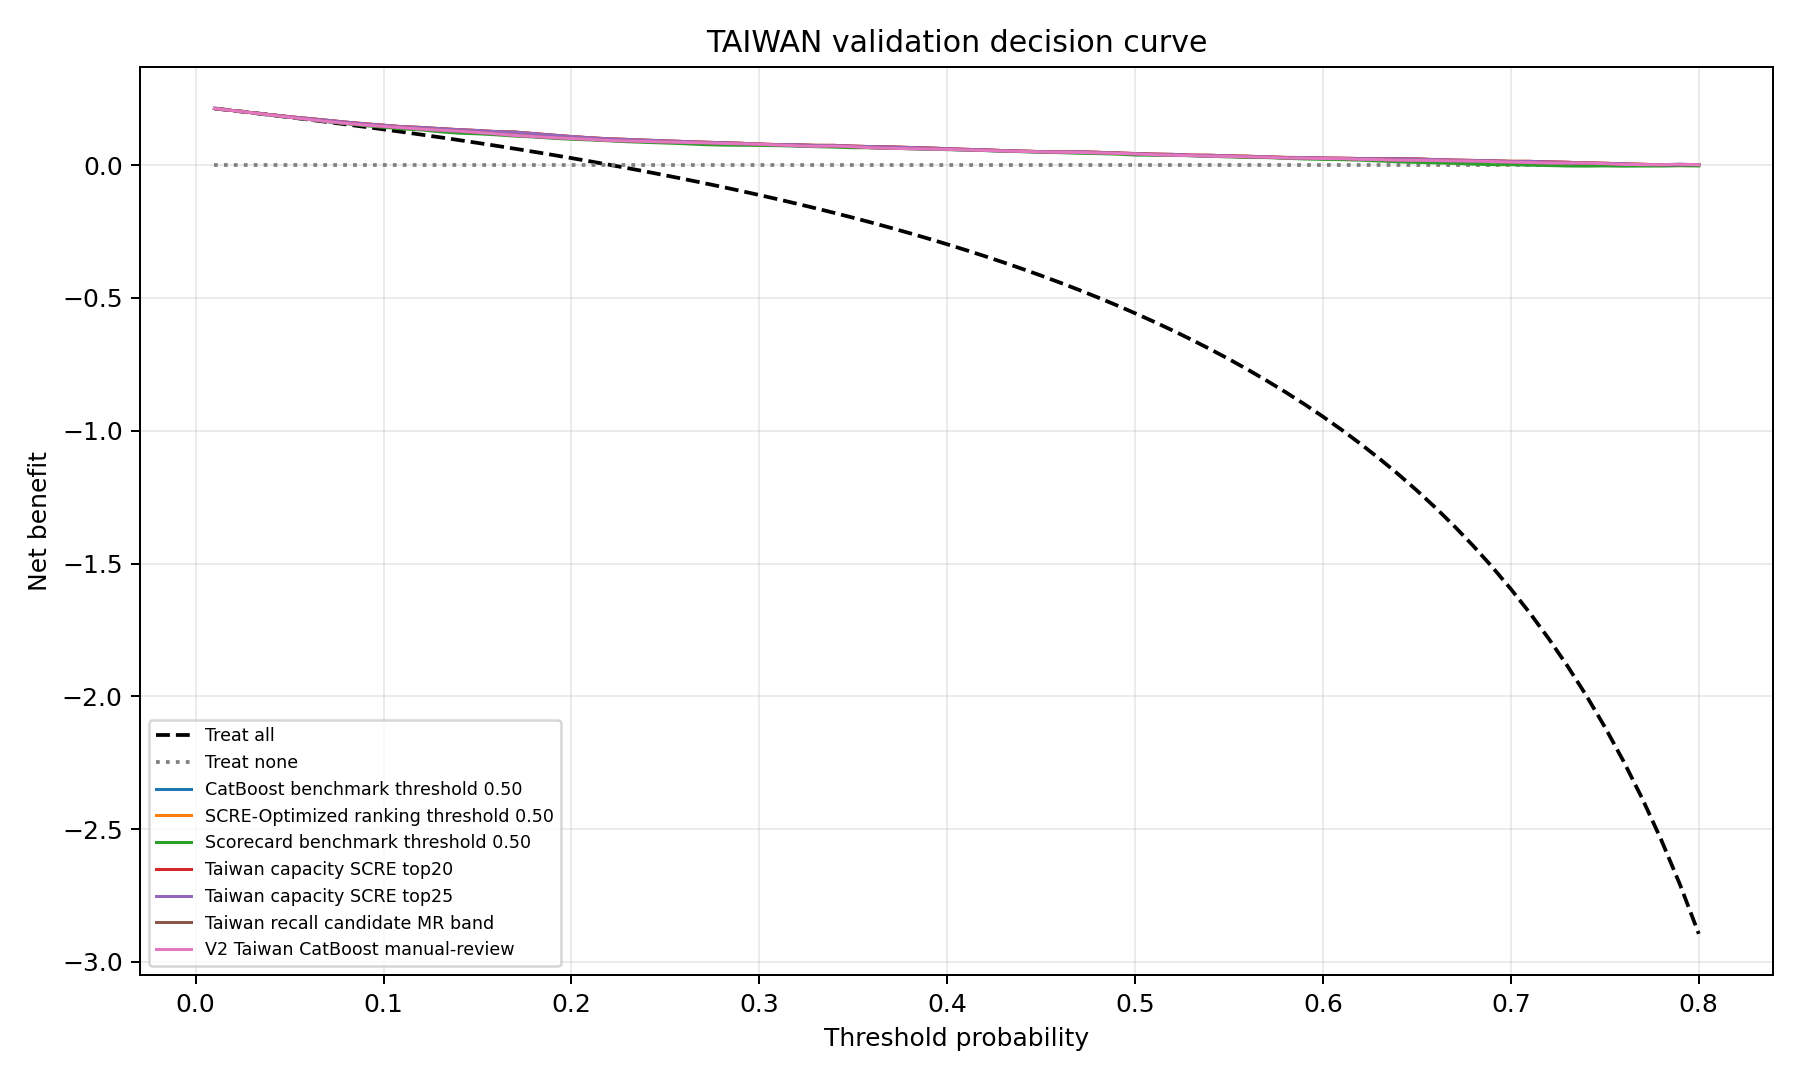

The data file committed next to this chart (first rows):
dataset, split, system, score_key, threshold_probability, tp, fp, net_benefit, net_benefit_treat_all, net_benefit_treat_none, better_than_treat_all, better_than_treat_none, best_model_at_threshold, comment, test_set_used_for_selection, useful_threshold_range, max_net_benefit
taiwan, validation, V2 Taiwan CatBoost manual-review, catboost_isotonic, 0.01, 1326, 4670, 0.2131, 0.2133, 0.0, False, True, False, Decision curve computed from existing pr…, False, 0.04-0.80, 0.2131
taiwan, validation, V2 Taiwan CatBoost manual-review, catboost_isotonic, 0.02, 1326, 4648, 0.2052, 0.2053, 0.0, False, True, False, Decision curve computed from existing pr…, False, 0.04-0.80, 0.2131
taiwan, validation, V2 Taiwan CatBoost manual-review, catboost_isotonic, 0.03, 1324, 4581, 0.1971, 0.1971, 0.0, False, True, False, Decision curve computed from existing pr…, False, 0.04-0.80, 0.2131
taiwan, validation, V2 Taiwan CatBoost manual-review, catboost_isotonic, 0.04, 1316, 4390, 0.1888, 0.1887, 0.0, True, True, False, Decision curve computed from existing pr…, False, 0.04-0.80, 0.2131
taiwan, validation, V2 Taiwan CatBoost manual-review, catboost_isotonic, 0.05, 1300, 4178, 0.18, 0.1802, 0.0, False, True, False, Decision curve computed from existing pr…, False, 0.04-0.80, 0.2131
taiwan, validation, V2 Taiwan CatBoost manual-review, catboost_isotonic, 0.06, 1286, 3943, 0.1724, 0.1715, 0.0, True, True, False, Decision curve computed from existing pr…, False, 0.04-0.80, 0.2131
taiwan, validation, V2 Taiwan CatBoost manual-review, catboost_isotonic, 0.07, 1274, 3820, 0.1644, 0.1625, 0.0, True, True, False, Decision curve computed from existing pr…, False, 0.04-0.80, 0.2131
taiwan, validation, V2 Taiwan CatBoost manual-review, catboost_isotonic, 0.08, 1249, 3512, 0.1573, 0.1534, 0.0, True, True, False, Decision curve computed from existing pr…, False, 0.04-0.80, 0.2131
taiwan, validation, V2 Taiwan CatBoost manual-review, catboost_isotonic, 0.09, 1232, 3284, 0.1512, 0.1441, 0.0, True, True, False, Decision curve computed from existing pr…, False, 0.04-0.80, 0.2131
taiwan, validation, V2 Taiwan CatBoost manual-review, catboost_isotonic, 0.1, 1212, 3034, 0.1458, 0.1346, 0.0, True, True, False, Decision curve computed from existing pr…, False, 0.04-0.80, 0.2131
taiwan, validation, V2 Taiwan CatBoost manual-review, catboost_isotonic, 0.11, 1181, 2715, 0.1409, 0.1249, 0.0, True, True, False, Decision curve computed from existing pr…, False, 0.04-0.80, 0.2131
taiwan, validation, V2 Taiwan CatBoost manual-review, catboost_isotonic, 0.12, 1156, 2500, 0.1358, 0.115, 0.0, True, True, False, Decision curve computed from existing pr…, False, 0.04-0.80, 0.2131
taiwan, validation, V2 Taiwan CatBoost manual-review, catboost_isotonic, 0.13, 1137, 2328, 0.1315, 0.1048, 0.0, True, True, False, Decision curve computed from existing pr…, False, 0.04-0.80, 0.2131
taiwan, validation, V2 Taiwan CatBoost manual-review, catboost_isotonic, 0.14, 1109, 2094, 0.128, 0.09438, 0.0, True, True, False, Decision curve computed from existing pr…, False, 0.04-0.80, 0.2131
taiwan, validation, V2 Taiwan CatBoost manual-review, catboost_isotonic, 0.15, 1084, 1958, 0.1231, 0.08373, 0.0, True, True, False, Decision curve computed from existing pr…, False, 0.04-0.80, 0.2131
taiwan, validation, V2 Taiwan CatBoost manual-review, catboost_isotonic, 0.16, 1037, 1735, 0.1178, 0.07282, 0.0, True, True, False, Decision curve computed from existing pr…, False, 0.04-0.80, 0.2131
taiwan, validation, V2 Taiwan CatBoost manual-review, catboost_isotonic, 0.17, 975, 1486, 0.1118, 0.06165, 0.0, True, True, False, Decision curve computed from existing pr…, False, 0.04-0.80, 0.2131
taiwan, validation, V2 Taiwan CatBoost manual-review, catboost_isotonic, 0.18, 918, 1246, 0.1074, 0.0502, 0.0, True, True, False, Decision curve computed from existing pr…, False, 0.04-0.80, 0.2131
taiwan, validation, V2 Taiwan CatBoost manual-review, catboost_isotonic, 0.19, 885, 1127, 0.1034, 0.03848, 0.0, True, True, False, Decision curve computed from existing pr…, False, 0.04-0.80, 0.2131
taiwan, validation, V2 Taiwan CatBoost manual-review, catboost_isotonic, 0.2, 862, 1043, 0.1002, 0.02646, 0.0, True, True, False, Decision curve computed from existing pr…, False, 0.04-0.80, 0.2131
taiwan, validation, V2 Taiwan CatBoost manual-review, catboost_isotonic, 0.21, 851, 1013, 0.09695, 0.01414, 0.0, True, True, False, Decision curve computed from existing pr…, False, 0.04-0.80, 0.2131
taiwan, validation, V2 Taiwan CatBoost manual-review, catboost_isotonic, 0.22, 813, 909, 0.09277, 0.001496, 0.0, True, True, False, Decision curve computed from existing pr…, False, 0.04-0.80, 0.2131
taiwan, validation, V2 Taiwan CatBoost manual-review, catboost_isotonic, 0.23, 811, 887, 0.09101, -0.01147, 0.0, True, True, False, Decision curve computed from existing pr…, False, 0.04-0.80, 0.2131
taiwan, validation, V2 Taiwan CatBoost manual-review, catboost_isotonic, 0.24, 786, 797, 0.08905, -0.02478, 0.0, True, True, False, Decision curve computed from existing pr…, False, 0.04-0.80, 0.2131
taiwan, validation, V2 Taiwan CatBoost manual-review, catboost_isotonic, 0.25, 782, 775, 0.08728, -0.03844, 0.0, True, True, False, Decision curve computed from existing pr…, False, 0.04-0.80, 0.2131
taiwan, validation, V2 Taiwan CatBoost manual-review, catboost_isotonic, 0.26, 773, 741, 0.08544, -0.05248, 0.0, True, True, False, Decision curve computed from existing pr…, False, 0.04-0.80, 0.2131
taiwan, validation, V2 Taiwan CatBoost manual-review, catboost_isotonic, 0.27, 763, 698, 0.08414, -0.06689, 0.0, True, True, False, Decision curve computed from existing pr…, False, 0.04-0.80, 0.2131
taiwan, validation, V2 Taiwan CatBoost manual-review, catboost_isotonic, 0.28, 752, 670, 0.08191, -0.08171, 0.0, True, True, False, Decision curve computed from existing pr…, False, 0.04-0.80, 0.2131
taiwan, validation, V2 Taiwan CatBoost manual-review, catboost_isotonic, 0.29, 746, 645, 0.08042, -0.09695, 0.0, True, True, False, Decision curve computed from existing pr…, False, 0.04-0.80, 0.2131
taiwan, validation, V2 Taiwan CatBoost manual-review, catboost_isotonic, 0.3, 734, 612, 0.07862, -0.1126, 0.0, True, True, False, Decision curve computed from existing pr…, False, 0.04-0.80, 0.2131
taiwan, validation, V2 Taiwan CatBoost manual-review, catboost_isotonic, 0.31, 726, 602, 0.07592, -0.1287, 0.0, True, True, False, Decision curve computed from existing pr…, False, 0.04-0.80, 0.2131
taiwan, validation, V2 Taiwan CatBoost manual-review, catboost_isotonic, 0.32, 707, 574, 0.07281, -0.1453, 0.0, True, True, False, Decision curve computed from existing pr…, False, 0.04-0.80, 0.2131
taiwan, validation, V2 Taiwan CatBoost manual-review, catboost_isotonic, 0.33, 699, 554, 0.07102, -0.1624, 0.0, True, True, False, Decision curve computed from existing pr…, False, 0.04-0.80, 0.2131
taiwan, validation, V2 Taiwan CatBoost manual-review, catboost_isotonic, 0.34, 678, 480, 0.07179, -0.1801, 0.0, True, True, False, Decision curve computed from existing pr…, False, 0.04-0.80, 0.2131
taiwan, validation, V2 Taiwan CatBoost manual-review, catboost_isotonic, 0.35, 674, 478, 0.06944, -0.1982, 0.0, True, True, False, Decision curve computed from existing pr…, False, 0.04-0.80, 0.2131
taiwan, validation, V2 Taiwan CatBoost manual-review, catboost_isotonic, 0.36, 632, 426, 0.0654, -0.2169, 0.0, True, True, False, Decision curve computed from existing pr…, False, 0.04-0.80, 0.2131
taiwan, validation, V2 Taiwan CatBoost manual-review, catboost_isotonic, 0.37, 627, 420, 0.06339, -0.2362, 0.0, True, True, False, Decision curve computed from existing pr…, False, 0.04-0.80, 0.2131
taiwan, validation, V2 Taiwan CatBoost manual-review, catboost_isotonic, 0.38, 622, 408, 0.06199, -0.2562, 0.0, True, True, False, Decision curve computed from existing pr…, False, 0.04-0.80, 0.2131
taiwan, validation, V2 Taiwan CatBoost manual-review, catboost_isotonic, 0.39, 617, 395, 0.06074, -0.2768, 0.0, True, True, False, Decision curve computed from existing pr…, False, 0.04-0.80, 0.2131
taiwan, validation, V2 Taiwan CatBoost manual-review, catboost_isotonic, 0.4, 594, 358, 0.05922, -0.2981, 0.0, True, True, False, Decision curve computed from existing pr…, False, 0.04-0.80, 0.2131
taiwan, validation, V2 Taiwan CatBoost manual-review, catboost_isotonic, 0.41, 592, 357, 0.05732, -0.3201, 0.0, True, True, False, Decision curve computed from existing pr…, False, 0.04-0.80, 0.2131
taiwan, validation, V2 Taiwan CatBoost manual-review, catboost_isotonic, 0.42, 575, 335, 0.0554, -0.3428, 0.0, True, True, False, Decision curve computed from existing pr…, False, 0.04-0.80, 0.2131
taiwan, validation, V2 Taiwan CatBoost manual-review, catboost_isotonic, 0.43, 568, 331, 0.05305, -0.3664, 0.0, True, True, False, Decision curve computed from existing pr…, False, 0.04-0.80, 0.2131
taiwan, validation, V2 Taiwan CatBoost manual-review, catboost_isotonic, 0.44, 551, 309, 0.05137, -0.3908, 0.0, True, True, False, Decision curve computed from existing pr…, False, 0.04-0.80, 0.2131
taiwan, validation, V2 Taiwan CatBoost manual-review, catboost_isotonic, 0.45, 546, 301, 0.04995, -0.4161, 0.0, True, True, False, Decision curve computed from existing pr…, False, 0.04-0.80, 0.2131
taiwan, validation, V2 Taiwan CatBoost manual-review, catboost_isotonic, 0.46, 521, 270, 0.0485, -0.4423, 0.0, True, True, False, Decision curve computed from existing pr…, False, 0.04-0.80, 0.2131
taiwan, validation, V2 Taiwan CatBoost manual-review, catboost_isotonic, 0.47, 511, 252, 0.04792, -0.4695, 0.0, True, True, False, Decision curve computed from existing pr…, False, 0.04-0.80, 0.2131
taiwan, validation, V2 Taiwan CatBoost manual-review, catboost_isotonic, 0.48, 496, 237, 0.04621, -0.4978, 0.0, True, True, False, Decision curve computed from existing pr…, False, 0.04-0.80, 0.2131
taiwan, validation, V2 Taiwan CatBoost manual-review, catboost_isotonic, 0.49, 476, 217, 0.04458, -0.5271, 0.0, True, True, False, Decision curve computed from existing pr…, False, 0.04-0.80, 0.2131
taiwan, validation, V2 Taiwan CatBoost manual-review, catboost_isotonic, 0.5, 467, 214, 0.04217, -0.5577, 0.0, True, True, False, Decision curve computed from existing pr…, False, 0.04-0.80, 0.2131
taiwan, validation, V2 Taiwan CatBoost manual-review, catboost_isotonic, 0.51, 454, 210, 0.03924, -0.5895, 0.0, True, True, False, Decision curve computed from existing pr…, False, 0.04-0.80, 0.2131
taiwan, validation, V2 Taiwan CatBoost manual-review, catboost_isotonic, 0.52, 441, 201, 0.03721, -0.6226, 0.0, True, True, False, Decision curve computed from existing pr…, False, 0.04-0.80, 0.2131
taiwan, validation, V2 Taiwan CatBoost manual-review, catboost_isotonic, 0.53, 432, 192, 0.03591, -0.6571, 0.0, True, True, False, Decision curve computed from existing pr…, False, 0.04-0.80, 0.2131
taiwan, validation, V2 Taiwan CatBoost manual-review, catboost_isotonic, 0.54, 418, 183, 0.03386, -0.6931, 0.0, True, True, False, Decision curve computed from existing pr…, False, 0.04-0.80, 0.2131
taiwan, validation, V2 Taiwan CatBoost manual-review, catboost_isotonic, 0.55, 416, 180, 0.03267, -0.7307, 0.0, True, True, False, Decision curve computed from existing pr…, False, 0.04-0.80, 0.2131
taiwan, validation, V2 Taiwan CatBoost manual-review, catboost_isotonic, 0.56, 408, 173, 0.0313, -0.7701, 0.0, True, True, False, Decision curve computed from existing pr…, False, 0.04-0.80, 0.2131
taiwan, validation, V2 Taiwan CatBoost manual-review, catboost_isotonic, 0.57, 390, 159, 0.02987, -0.8112, 0.0, True, True, False, Decision curve computed from existing pr…, False, 0.04-0.80, 0.2131
taiwan, validation, V2 Taiwan CatBoost manual-review, catboost_isotonic, 0.58, 375, 154, 0.02706, -0.8544, 0.0, True, True, False, Decision curve computed from existing pr…, False, 0.04-0.80, 0.2131
taiwan, validation, V2 Taiwan CatBoost manual-review, catboost_isotonic, 0.59, 370, 148, 0.02617, -0.8996, 0.0, True, True, False, Decision curve computed from existing pr…, False, 0.04-0.80, 0.2131
taiwan, validation, V2 Taiwan CatBoost manual-review, catboost_isotonic, 0.6, 367, 145, 0.02492, -0.9471, 0.0, True, True, False, Decision curve computed from existing pr…, False, 0.04-0.80, 0.2131
... 1,060 more rows
